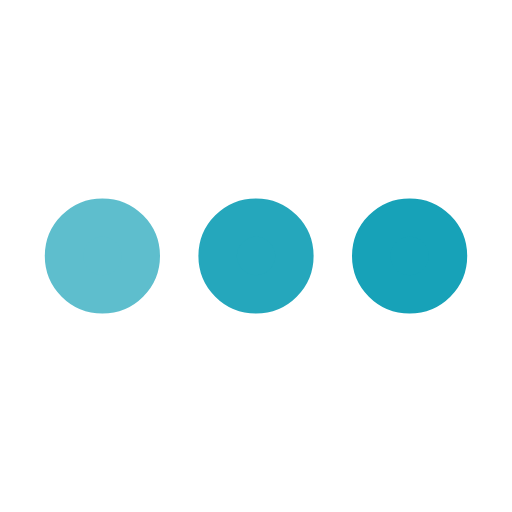
t = 0.00 s
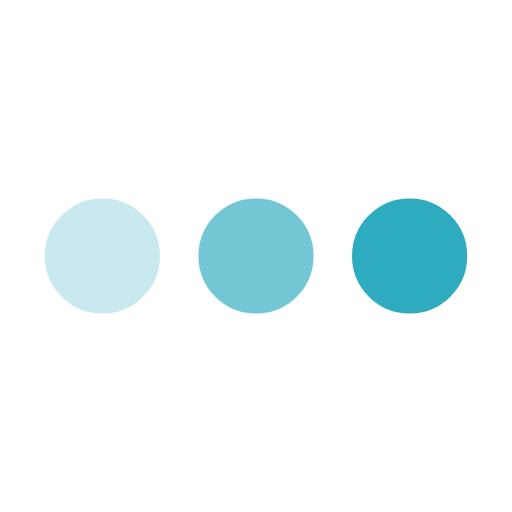
t = 0.25 s
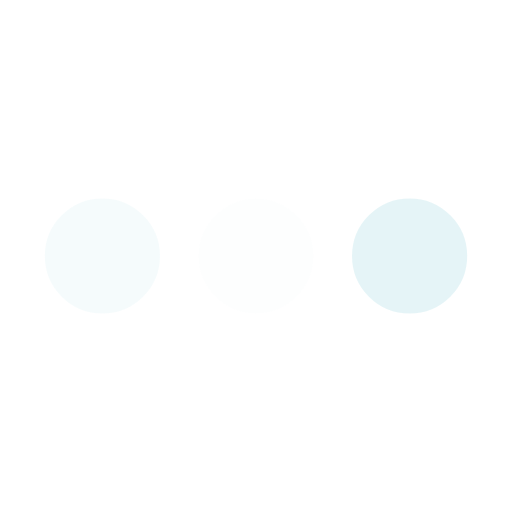
t = 0.75 s
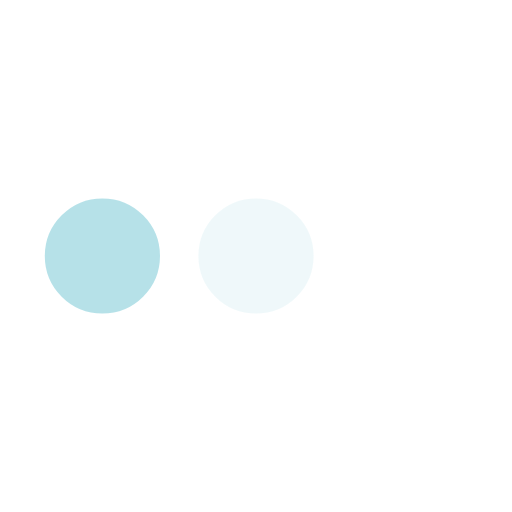
t = 1.00 s
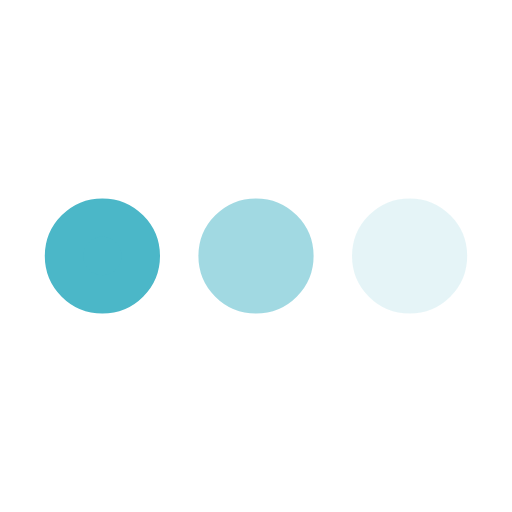
t = 1.25 s
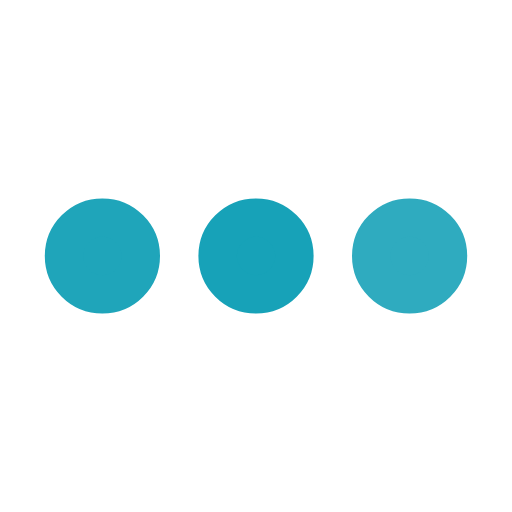
t = 1.75 s

The animated SVG that drew these frames (rendered in a browser with its animation timeline set to each time). Animation: 3 SMIL elements (animate=3); one cycle of 2.00 s, repeats indefinitely.

<svg xmlns="http://www.w3.org/2000/svg" viewBox="0 0 200 200"><circle fill="#17A2B8" stroke="#17A2B8" stroke-width="15" r="15" cx="40" cy="100"><animate attributeName="opacity" calcMode="spline" dur="2" values="1;0;1;" keySplines=".5 0 .5 1;.5 0 .5 1" repeatCount="indefinite" begin="-.4"></animate></circle><circle fill="#17A2B8" stroke="#17A2B8" stroke-width="15" r="15" cx="100" cy="100"><animate attributeName="opacity" calcMode="spline" dur="2" values="1;0;1;" keySplines=".5 0 .5 1;.5 0 .5 1" repeatCount="indefinite" begin="-.2"></animate></circle><circle fill="#17A2B8" stroke="#17A2B8" stroke-width="15" r="15" cx="160" cy="100"><animate attributeName="opacity" calcMode="spline" dur="2" values="1;0;1;" keySplines=".5 0 .5 1;.5 0 .5 1" repeatCount="indefinite" begin="0"></animate></circle></svg>